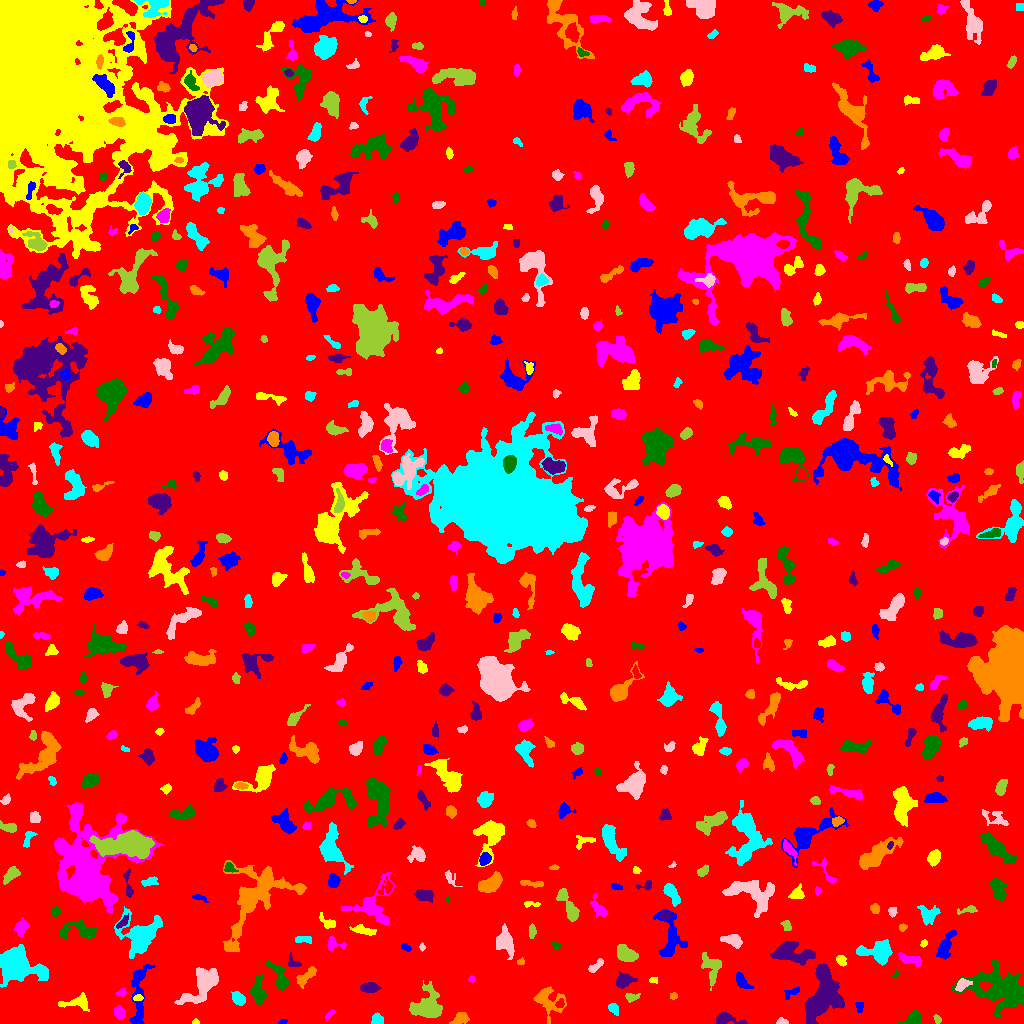

Data behind this chart, as committed beside it:
ID, X, Y, A, B, theta, total_flux, mu_max, mu_median, mu_mean, R_fwhm, R_e, R10, R90, x_start, x_end, y_start, y_end, area, greylevel
0, 516.1, 509.2, 296.9, 285.3, 0.7356, 1740533, 11.0, 2.0, 2.082, 108.1, 238.1, 91.43, 387.4, 0, 1023, 0, 1023, 835996, 2.082
1, 282.7, 1.589, 1.951, 1.132, 0.2587, 73.0, 3.0, 2.0, 1.78, 2.646, 1.954, 0.7979, 2.932, 278, 287, 0, 4, 41, 7.78
2, 195.5, 1.292, 1.291, 1.172, 0.0, 48.0, 4.0, 1.0, 1.333, 2.111, 1.493, 0.5642, 2.459, 192, 199, 0, 5, 36, 7.333
3, 329.9, 9.224, 3.298, 1.341, 0.8072, 116.0, 3.0, 2.0, 1.731, 3.568, 2.706, 0.9772, 4.146, 325, 335, 3, 14, 67, 6.731
4, 913.9, 4.703, 4.345, 3.204, 0.512, 632.0, 6.0, 3.0, 3.098, 6.103, 4.37, 1.784, 6.747, 897, 921, 0, 15, 204, 8.098
5, 725, 4.441, 6.325, 2.783, -0.1205, 746.0, 9.0, 3.0, 3.422, 4.787, 4.184, 1.596, 6.817, 716, 747, 0, 11, 218, 8.422
6, 460.4, 4.47, 4.36, 2.504, 0.3501, 394.0, 5.0, 2.0, 2.373, 4.583, 3.989, 1.493, 6.232, 449, 469, 0, 11, 166, 8.373
7, 377.4, 3.502, 2.843, 2.519, -0.05858, 472.0, 8.0, 4.0, 4.0, 4.652, 3.385, 1.382, 5.171, 371, 383, 0, 11, 118, 9.0
8, 781.7, 1.38, 2.57, 1.278, -0.01685, 150.0, 6.0, 2.0, 2.273, 3.038, 2.185, 0.7979, 3.432, 776, 788, 0, 6, 66, 8.273
9, 937.3, 4.128, 2.346, 1.588, -0.9904, 117.0, 4.0, 2.0, 1.918, 3.338, 2.394, 0.7979, 3.909, 933, 941, 0, 9, 61, 7.918
10, 305.8, 6.825, 4.104, 2.671, 0.7544, 925.0, 11.0, 4.0, 4.384, 4.853, 4.184, 1.693, 6.77, 297, 313, 0, 15, 211, 9.384
11, 859.5, 16.43, 2.748, 1.634, -0.0, 162.0, 5.0, 2.0, 2.077, 3.09, 2.523, 0.9772, 4.029, 855, 863, 11, 21, 78, 8.077
12, 77.07, 20.58, 7.841, 2.944, 0.04848, 695.0, 7.0, 2.0, 2.673, 4.72, 4.652, 1.784, 7.715, 58, 89, 12, 31, 260, 7.673
13, 119.1, 10.95, 3.044, 2.33, -1.256, 450.0, 7.0, 3.0, 3.462, 4.297, 3.432, 1.382, 5.323, 114, 125, 4, 18, 130, 8.462
14, 999.6, 34.69, 15.84, 9.812, -0.339, 6617, 12.0, 4.0, 4.201, 11.34, 12.41, 4.72, 19.63, 951, 1023, 7, 63, 1575, 8.201
15, 823.2, 28.98, 13.91, 7.154, 1.292, 9092, 16.0, 7.0, 7.332, 13.63, 10.93, 4.442, 17.03, 805, 844, 0, 60, 1240, 11.33
16, 546.9, 23.86, 7.965, 5.465, -0.5702, 1328, 12.0, 2.0, 2.951, 4.406, 5.698, 1.954, 9.901, 533, 566, 0, 37, 450, 7.951
17, 613.1, 15.15, 2.96, 2.107, -0.9181, 223.0, 5.0, 2.0, 2.124, 3.385, 2.985, 1.128, 4.983, 608, 618, 8, 20, 105, 7.124
18, 203.1, 39.55, 11.15, 5.207, 0.8642, 4929, 20.0, 6.0, 6.923, 7.548, 7.59, 2.877, 12.72, 174, 218, 19, 56, 712, 10.92
19, 631.7, 26.29, 3.602, 1.988, 0.08929, 399.0, 9.0, 3.0, 3.837, 3.241, 3.192, 1.128, 5.109, 625, 640, 21, 30, 104, 7.837
20, 559.9, 19.46, 2.297, 1.801, 0.9762, 169.0, 5.0, 2.0, 2.414, 3.241, 2.585, 0.9772, 3.989, 555, 564, 16, 25, 70, 11.41
21, 792.3, 31.17, 5.208, 1.98, 0.4846, 170.0, 4.0, 1.0, 1.504, 3.827, 3.192, 1.128, 5.262, 784, 799, 24, 37, 113, 6.504
22, 137.9, 25.36, 2.567, 1.377, 0.01602, 120.0, 4.0, 2.0, 2.0, 3.432, 2.326, 0.7979, 3.613, 133, 143, 23, 29, 60, 10.0
23, 121.6, 31.15, 2.522, 1.75, 0.3237, 115.0, 3.0, 2.0, 1.716, 3.385, 2.646, 0.9772, 4.146, 115, 126, 27, 35, 67, 6.716
24, 258.5, 31.1, 6.705, 3.286, -1.468, 943.0, 8.0, 3.0, 3.133, 6.232, 5.352, 2.034, 8.387, 249, 267, 19, 49, 301, 8.133
25, 369.4, 35.62, 4.308, 2.222, 0.01238, 551.0, 7.0, 3.0, 3.149, 4.853, 3.989, 1.493, 6.257, 360, 381, 31, 41, 175, 8.149
26, 673.8, 27.5, 1.389, 1.296, -0.0, 50.0, 3.0, 1.0, 0.9615, 2.394, 1.784, 0.5642, 2.646, 670, 677, 24, 31, 52, 6.962
27, 238.5, 24.48, 3.417, 2.473, -0.7733, 491.0, 9.0, 2.0, 3.05, 3.568, 3.613, 1.382, 5.997, 231, 245, 18, 32, 161, 8.05
28, 961.7, 38.85, 3.142, 2.126, 0.7931, 462.0, 10.0, 2.0, 3.208, 3.656, 3.038, 1.128, 5.109, 955, 972, 32, 45, 144, 12.21
29, 428.3, 15.67, 6.463, 6.093, -0.08799, 3273, 18.0, 3.0, 4.959, 6.408, 6.308, 2.459, 11.35, 409, 442, 6, 43, 660, 9.959
30, 460.2, 33.84, 3.279, 1.996, 0.1166, 425.0, 8.0, 2.0, 2.993, 4.184, 3.192, 1.262, 5.14, 452, 468, 29, 39, 142, 9.993
31, 741.2, 42.78, 5.009, 2.461, -0.865, 647.0, 10.0, 3.0, 3.762, 4.068, 3.949, 1.382, 6.604, 736, 753, 35, 51, 172, 7.762
32, 653.2, 43.25, 2.172, 1.416, -0.0973, 77.0, 3.0, 1.0, 1.481, 2.706, 2.185, 0.7979, 3.478, 649, 657, 40, 46, 52, 8.481
33, 471.5, 44.19, 1.654, 1.463, 0.612, 97.0, 5.0, 2.0, 2.205, 2.326, 1.954, 0.5642, 3.09, 468, 475, 41, 48, 44, 9.205
34, 896.1, 49.06, 1.765, 1.307, 0.7798, 86.0, 7.0, 2.0, 2.263, 1.493, 1.596, 0.5642, 2.932, 892, 899, 46, 53, 38, 7.263
35, 623.1, 42.3, 3.837, 3.026, 0.363, 914.0, 12.0, 3.0, 4.136, 4.549, 3.949, 1.493, 6.794, 616, 637, 35, 52, 221, 9.136
36, 305.6, 46.64, 6.8, 2.395, 0.7397, 445.0, 4.0, 2.0, 2.15, 6.864, 4.478, 1.871, 6.91, 296, 316, 35, 57, 207, 7.15
37, 14.99, 59.39, 7.434, 5.894, -0.4094, 28688, 122.0, 10.0, 25.41, 7.421, 7.069, 2.764, 13, 0, 48, 36, 79, 1129, 29.41
38, 595.3, 57.3, 4.751, 1.765, 0.6919, 220.0, 4.0, 2.0, 1.803, 4.853, 3.568, 1.262, 5.47, 588, 603, 51, 65, 122, 6.803
39, 711.7, 56.14, 7.996, 4.645, -1.37, 1148, 6.0, 3.0, 3.308, 8.215, 5.944, 2.459, 9.407, 701, 721, 33, 71, 347, 7.308
40, 68.72, 55.53, 2.628, 1.351, -0.01927, 57.0, 2.0, 1.0, 0.8906, 3.868, 2.394, 0.7979, 3.613, 64, 73, 52, 59, 64, 6.891
41, 138.4, 31.43, 18.89, 3.935, 1.51, 1482, 10.0, 2.0, 2.714, 4.478, 7.001, 2.394, 11.3, 129, 155, 0, 59, 546, 7.714
42, 841, 63.09, 2.735, 2.036, -1.018, 313.0, 8.0, 3.0, 3.162, 3.656, 2.985, 1.128, 4.754, 836, 846, 57, 68, 99, 8.162
43, 910.9, 63.91, 6.622, 2.143, -0.2306, 526.0, 6.0, 3.0, 2.604, 5.698, 4.37, 1.784, 6.794, 898, 922, 57, 71, 202, 8.604
44, 279.6, 45.47, 8.541, 3.093, -1.121, 1509, 14.0, 4.0, 4.98, 4.687, 5.14, 1.871, 8.538, 266, 288, 33, 63, 303, 8.98
45, 292.8, 60.86, 3.892, 2.566, -0.7316, 176.0, 4.0, 2.0, 1.66, 4.26, 2.932, 1.128, 4.514, 288, 301, 57, 71, 106, 7.66
46, 520.6, 61.48, 1.973, 1.474, 0.3065, 150.0, 6.0, 3.0, 3.191, 3.038, 2.185, 0.7979, 3.338, 517, 524, 59, 66, 47, 8.191
47, 877.4, 71.19, 8.667, 5.122, -0.06539, 1850, 8.0, 4.0, 3.7, 8.974, 6.84, 2.764, 10.67, 856, 892, 58, 84, 500, 8.7
48, 422, 76.35, 1.952, 1.325, -1.569, 86.0, 4.0, 2.0, 2.048, 2.932, 2.034, 0.7979, 3.09, 419, 425, 72, 81, 42, 7.048
49, 625.8, 69.38, 5.002, 3.171, -0.4787, 1531, 12.0, 5.0, 5.316, 6.482, 5.015, 2.034, 7.979, 617, 638, 62, 79, 288, 10.32
50, 984.2, 75.49, 2.193, 2.064, 0.1564, 180.0, 4.0, 3.0, 2.466, 4.297, 2.821, 1.128, 4.146, 980, 989, 71, 80, 73, 7.466
51, 405.4, 76.52, 2.348, 1.455, -0.6764, 132.0, 5.0, 2.0, 1.941, 2.646, 2.257, 0.7979, 3.613, 401, 411, 72, 80, 68, 7.941
52, 923.8, 80.43, 1.787, 1.327, 0.6352, 94.0, 6.0, 2.0, 1.918, 2.034, 1.784, 0.5642, 3.141, 920, 927, 76, 84, 49, 7.918
53, 333.2, 79.9, 4.687, 3.006, -0.2029, 394.0, 7.0, 2.5, 2.699, 3.613, 3.613, 1.382, 5.781, 327, 346, 73, 87, 146, 7.699
54, 556.2, 77.9, 2.338, 1.652, -0.6889, 124.0, 4.0, 2.0, 2.214, 3.742, 2.459, 0.9772, 3.7, 551, 560, 74, 82, 56, 8.214
55, 790.1, 70.28, 9.886, 4.81, -0.2028, 2265, 9.0, 3.0, 3.788, 8.176, 7.159, 2.932, 11.7, 770, 815, 58, 82, 598, 8.788
56, 255, 127.1, 22, 12.03, 0.9345, 8461, 18.0, 4.0, 4.693, 7.979, 12.14, 4.068, 20.67, 223, 306, 72, 163, 1803, 8.693
57, 304.6, 84.22, 4.365, 1.645, -0.0694, 205.0, 4.0, 2.0, 1.798, 4.583, 3.192, 1.262, 5.046, 295, 311, 80, 87, 114, 7.798
58, 733.1, 83.03, 4.773, 2.757, -0.286, 1070, 12.0, 4.0, 5.047, 4.983, 4.297, 1.693, 7.114, 720, 742, 75, 89, 212, 9.047
59, 531.7, 92.05, 3.511, 1.485, 1.544, 185.0, 4.0, 2.0, 1.947, 3.909, 2.821, 1.128, 4.687, 529, 536, 85, 100, 95, 6.947
... 609 more rows
